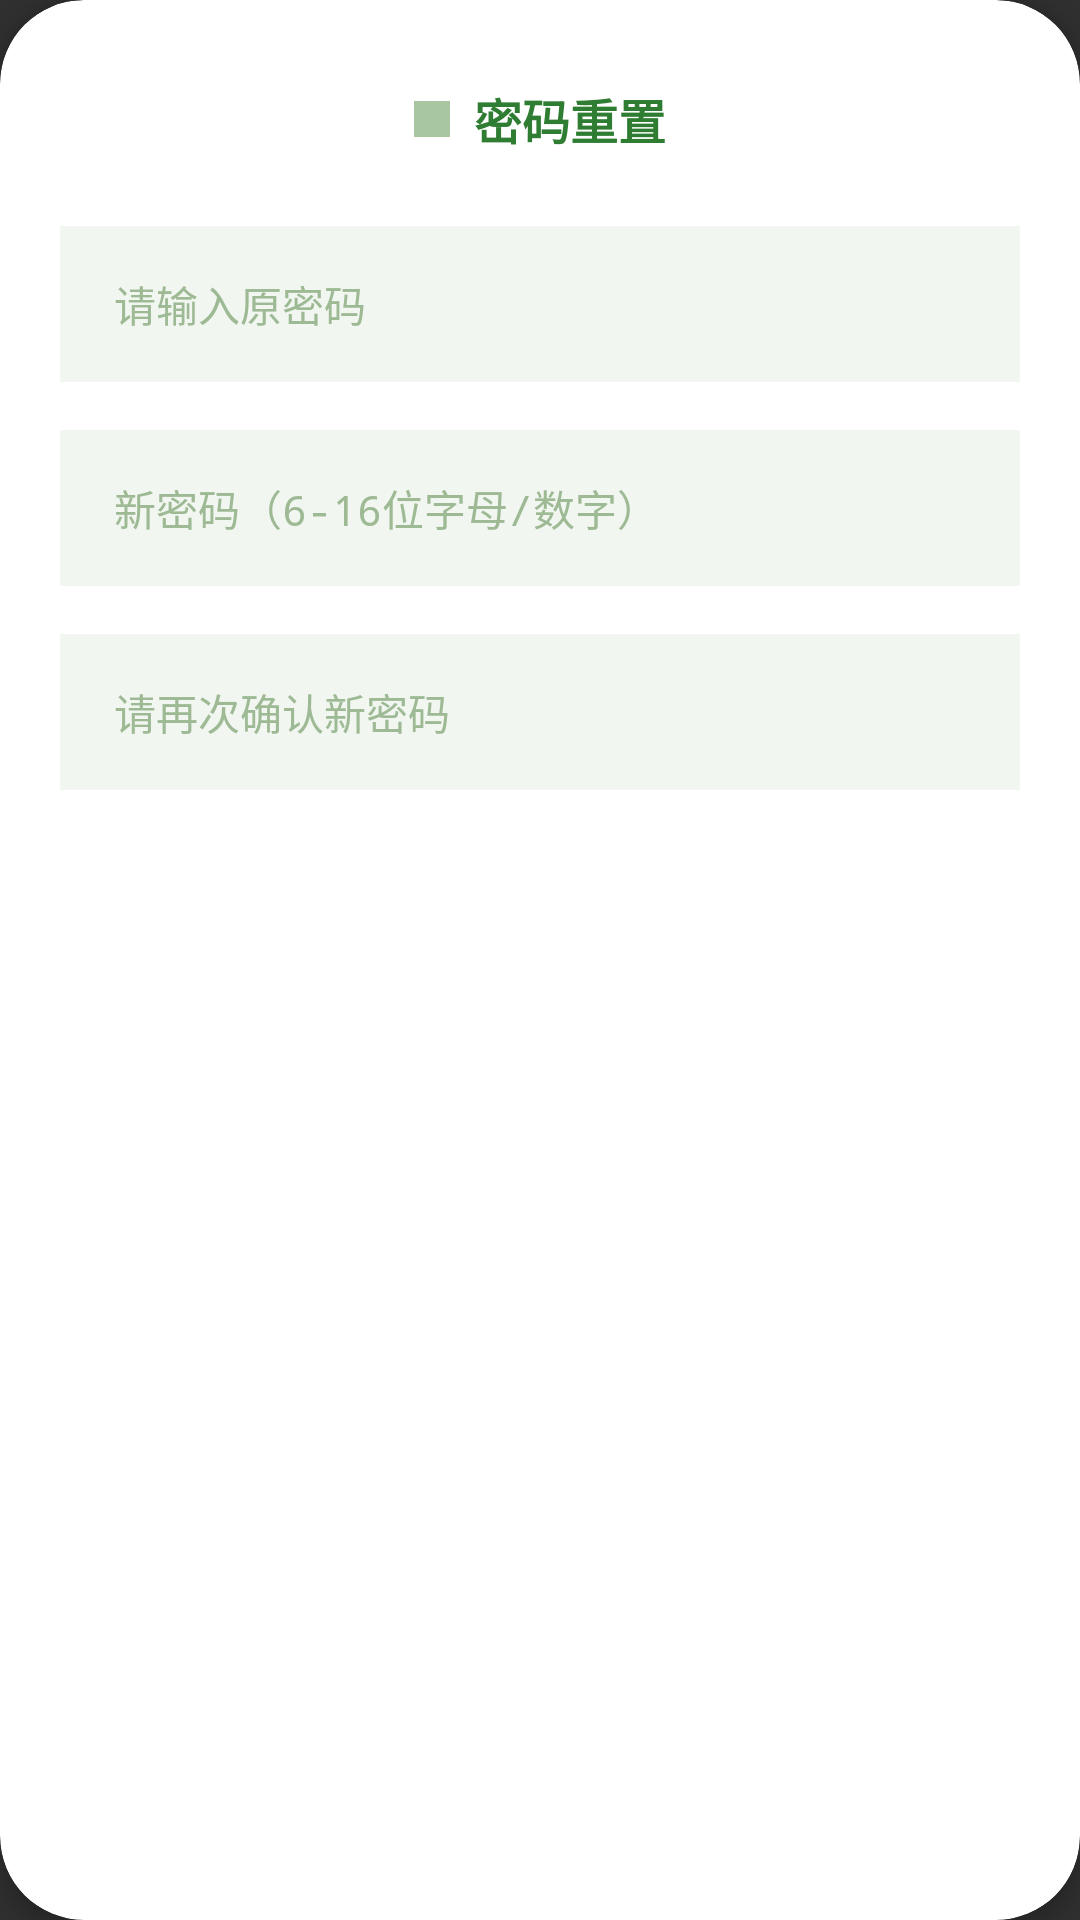

Write the Android layout XML for this screen, with the resource values it uses.
<!-- AndroidManifest.xml: application theme Theme.AppCompat.NoActionBar -->
<!-- res/layout/dialog_change_password.xml -->
<?xml version="1.0" encoding="utf-8"?>
<androidx.cardview.widget.CardView xmlns:android="http://schemas.android.com/apk/res/android"
    xmlns:app="http://schemas.android.com/apk/res-auto"
    android:layout_width="match_parent"
    android:layout_height="wrap_content"
    android:layout_marginHorizontal="20dp"
    android:layout_marginVertical="16dp"
    app:cardBackgroundColor="#FFFFFF"
    app:cardCornerRadius="28dp"
    app:cardElevation="4dp">

    <LinearLayout
        android:layout_width="match_parent"
        android:layout_height="wrap_content"
        android:orientation="vertical"
        android:paddingHorizontal="20dp"
        android:paddingVertical="28dp">

        <LinearLayout
            android:layout_width="wrap_content"
            android:layout_height="wrap_content"
            android:orientation="horizontal"
            android:gravity="center_vertical"
            android:layout_marginBottom="24dp"
            android:layout_gravity="center_horizontal">
            <View
                android:layout_width="12dp"
                android:layout_height="12dp"
                android:background="#F2F6F1"
                android:backgroundTint="#A8C69F" />
            <TextView
                android:layout_width="wrap_content"
                android:layout_height="wrap_content"
                android:layout_marginStart="8dp"
                android:text="密码重置"
                android:textColor="#2E7D32"
                android:textSize="16sp"
                android:textStyle="bold" />
        </LinearLayout>

        <EditText
            android:id="@+id/etOldPassword"
            android:layout_width="match_parent"
            android:layout_height="52dp"
            android:hint="请输入原密码"
            android:inputType="textPassword"
            android:layout_marginBottom="16dp"
            android:background="#F2F6F1"
            android:paddingHorizontal="18dp"
            android:textSize="14sp"
            android:textColor="#333333"
            android:textColorHint="#9EBA95"
            android:singleLine="true"
            android:maxLines="1"
            android:gravity="center_vertical" />

        <EditText
            android:id="@+id/etNewPassword"
            android:layout_width="match_parent"
            android:layout_height="52dp"
            android:hint="新密码（6-16位字母/数字）"
            android:inputType="textPassword"
            android:layout_marginBottom="16dp"
            android:background="#F2F6F1"
            android:paddingHorizontal="18dp"
            android:textSize="14sp"
            android:textColor="#333333"
            android:textColorHint="#9EBA95"
            android:singleLine="true"
            android:maxLines="1"
            android:gravity="center_vertical" />

        <EditText
            android:id="@+id/etConfirmPassword"
            android:layout_width="match_parent"
            android:layout_height="52dp"
            android:hint="请再次确认新密码"
            android:inputType="textPassword"
            android:background="#F2F6F1"
            android:paddingHorizontal="18dp"
            android:textSize="14sp"
            android:textColor="#333333"
            android:textColorHint="#9EBA95"
            android:singleLine="true"
            android:maxLines="1"
            android:gravity="center_vertical" />

    </LinearLayout>
</androidx.cardview.widget.CardView>
<!-- resources referenced by this layout -->
<resources>

</resources>
